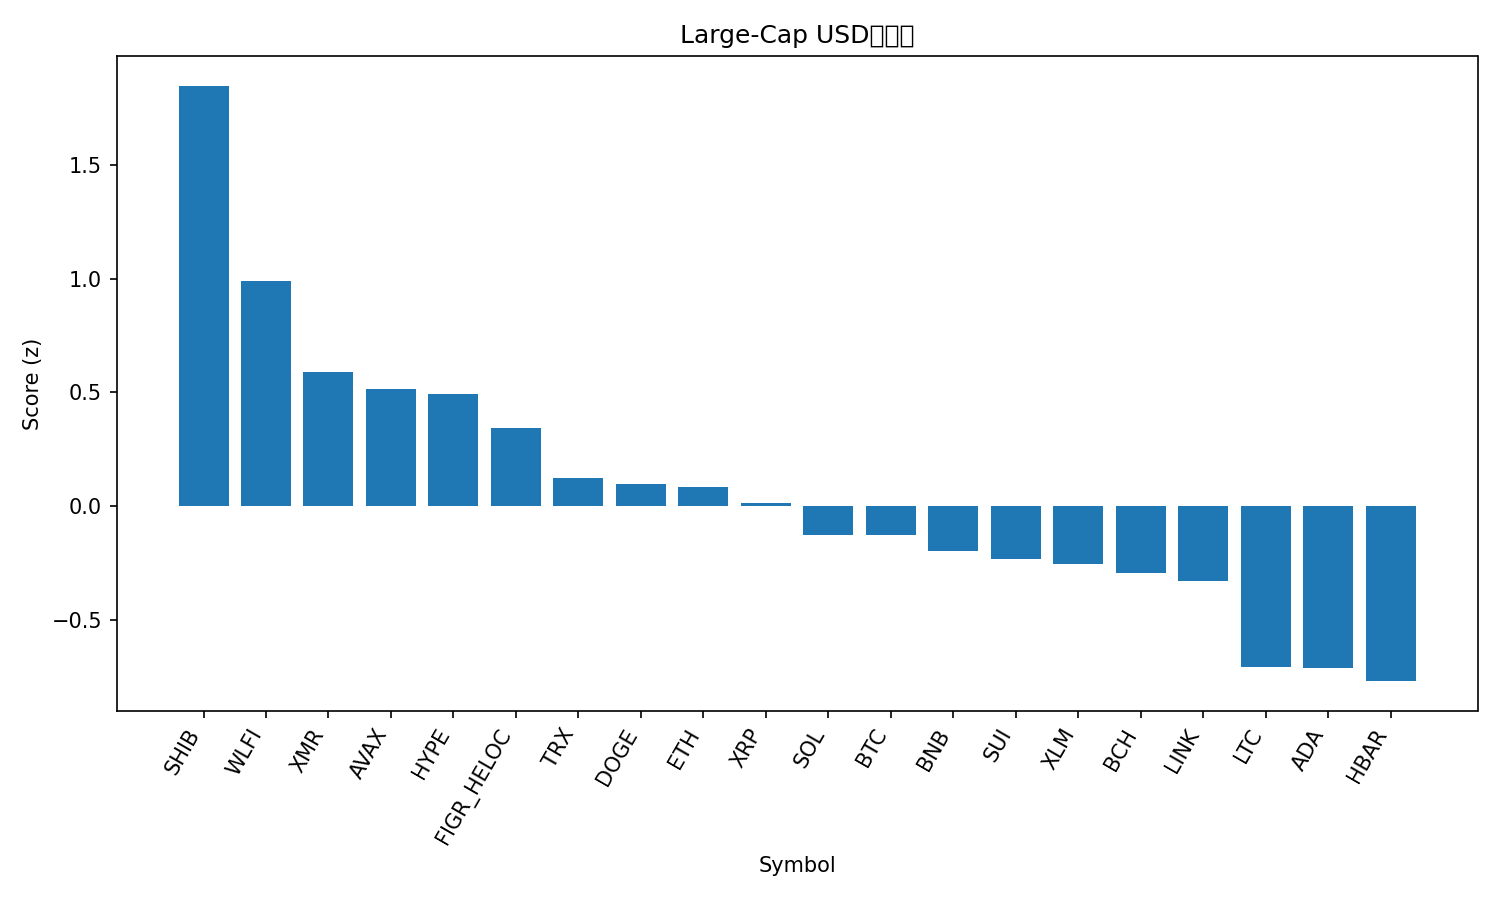

The file beside this chart, header and first rows:
rank, name, symbol, price, pct_1h, pct_24h, pct_7d, pct_1h_vs_btc, pct_24h_vs_btc, pct_7d_vs_btc, market_cap_rank, market_cap, volume_usd, score
1, Shiba Inu, SHIB, 8.61e-06, 1.375, 2.598, -3.687, 1.426, 4.696, 2.458, 34, 5074447189, 130719735, 1.849
2, World Liberty Financial, WLFI, 0.1572, -0.1673, 2.816, 9.758, -0.1168, 4.913, 15.9, 36, 4284023603, 215887030, 0.9903
3, Monero, XMR, 382, 0.537, -0.5096, -5.493, 0.5875, 1.588, 0.6516, 28, 7046088108, 171596178, 0.5899
4, Avalanche, AVAX, 14.09, 0.164, 0.8394, -4.237, 0.2146, 2.937, 1.908, 32, 6046214499, 418585949, 0.5154
5, Hyperliquid, HYPE, 32.65, 0.8257, -0.4715, -16.24, 0.8762, 1.626, -10.09, 22, 8842358425, 536982209, 0.4929
6, Figure Heloc, FIGR_HELOC, 1.03, -0.07762, 0.2232, -0.3074, -0.02709, 2.321, 5.838, 12, 14277050355, 71054489, 0.3408
7, TRON, TRX, 0.2739, 0.0686, -0.7552, -6.298, 0.1191, 1.342, -0.1531, 8, 25932260634, 693083473, 0.122
8, Dogecoin, DOGE, 0.1525, -0.1273, 0.07797, -5.864, -0.07677, 2.175, 0.2814, 10, 23170064956, 1449095882, 0.09552
9, Ethereum, ETH, 2934, 0.06425, -1.148, -6.562, 0.1148, 0.9493, -0.417, 2, 354078479317, 22095373354, 0.08358
10, XRP, XRP, 2.19, 0.05456, -2.428, -1.697, 0.1051, -0.3301, 4.448, 4, 132003071876, 5029380949, 0.01279
11, Solana, SOL, 137.1, -0.3171, -0.9099, -3.247, -0.2666, 1.187, 2.898, 6, 76684853117, 4670841918, -0.128
12, Bitcoin, BTC, 87076, -0.05053, -2.097, -6.145, 0.0, 0.0, 0.0, 1, 1737466769982, 66064828980, -0.1282
13, BNB, BNB, 856.6, -0.1289, -1.323, -8.249, -0.07836, 0.7742, -2.104, 5, 117989277731, 1448027944, -0.1983
14, Sui, SUI, 1.51, 0.16, -2.665, -10.72, 0.2105, -0.5672, -4.57, 33, 5556148116, 917665201, -0.2356
15, Stellar, XLM, 0.2501, -0.1867, -2.377, -3.566, -0.1361, -0.2793, 2.579, 24, 8077072014, 191539795, -0.2576
16, Bitcoin Cash, BCH, 522.7, 0.2371, -5.63, -0.7745, 0.2877, -3.532, 5.371, 16, 10439221401, 339770985, -0.2965
17, Chainlink, LINK, 12.98, -0.5111, -0.3814, -6.535, -0.4606, 1.716, -0.3901, 19, 9049271113, 657588037, -0.3298
18, Litecoin, LTC, 85.13, -0.6428, -1.239, -10.66, -0.5923, 0.858, -4.516, 29, 6518051548, 612459863, -0.7103
19, Cardano, ADA, 0.4188, -0.3587, -2.477, -12.44, -0.3082, -0.3798, -6.297, 11, 15331350167, 776401705, -0.7122
20, Hedera, HBAR, 0.1437, -0.5551, -3.373, -4.871, -0.5046, -1.275, 1.274, 31, 6107564711, 235238174, -0.7711
21, Zcash, ZEC, 497.5, 0.4836, -9.76, -21.27, 0.5341, -7.663, -15.12, 23, 8161790522, 1258381945, -1.386
